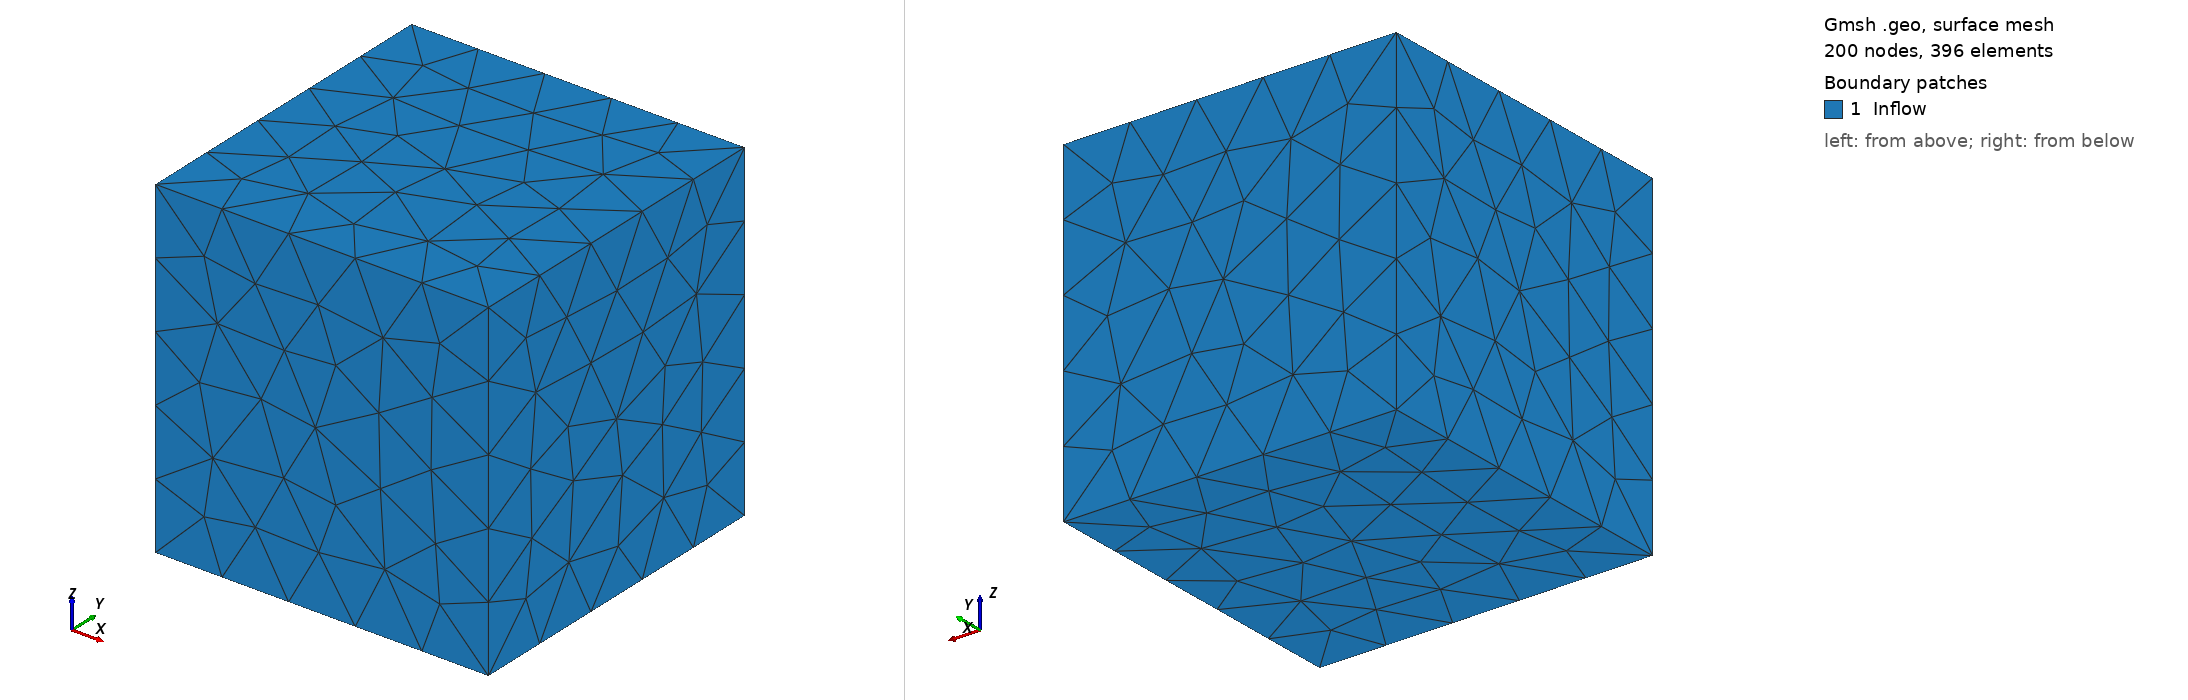

Gmsh geometry script, surface-meshed: 200 nodes, 396 surface elements. Boundary patches (legend numbers): 1 Inflow. Left view from above one corner, right view from below the opposite corner. Legend entries are the model's physical surfaces. The drawing asked Gmsh for element sizes between 1% and 20% of the model's largest extent; the script's own settings can give other sizes.

=== cavityTet.geo (drawn) ===
cl__1 = 0.5;
Point(1) = {-1, -1, -1, cl__1};
Point(2) = {1, -1, -1, cl__1};
Point(3) = {1, 1, -1, cl__1};
Point(4) = {-1, 1, -1, cl__1};
Point(5) = {-1, -1, 1, cl__1};
Point(6) = {1, -1, 1, cl__1};
Point(7) = {1, 1, 1, cl__1};
Point(8) = {-1, 1, 1, cl__1};
Line(9) = {1, 2};
Line(10) = {2, 3};
Line(11) = {3, 4};
Line(12) = {4, 1};
Line(13) = {5, 6};
Line(14) = {6, 7};
Line(15) = {7, 8};
Line(16) = {8, 5};
Line(17) = {1, 5};
Line(18) = {2, 6};
Line(19) = {3, 7};
Line(20) = {4, 8};
Line Loop(22) = {16, 13, 14, 15};
Plane Surface(22) = {22};
Line Loop(24) = {14, -19, -10, 18};
Plane Surface(24) = {24};
Line Loop(26) = {10, 11, 12, 9};
Plane Surface(26) = {26};
Line Loop(28) = {12, 17, -16, -20};
Plane Surface(28) = {28};
Line Loop(30) = {20, -15, -19, 11};
Plane Surface(30) = {30};
Line Loop(32) = {18, -13, -17, 9};
Plane Surface(32) = {32};
Surface Loop(34) = {22, 28, 26, 24, 30, 32};
Volume(34) = {34};
Physical Surface("Inflow", 1) = {22, 24, 26, 28, 30, 32};
Physical Volume("Domain", 9) = {34};
